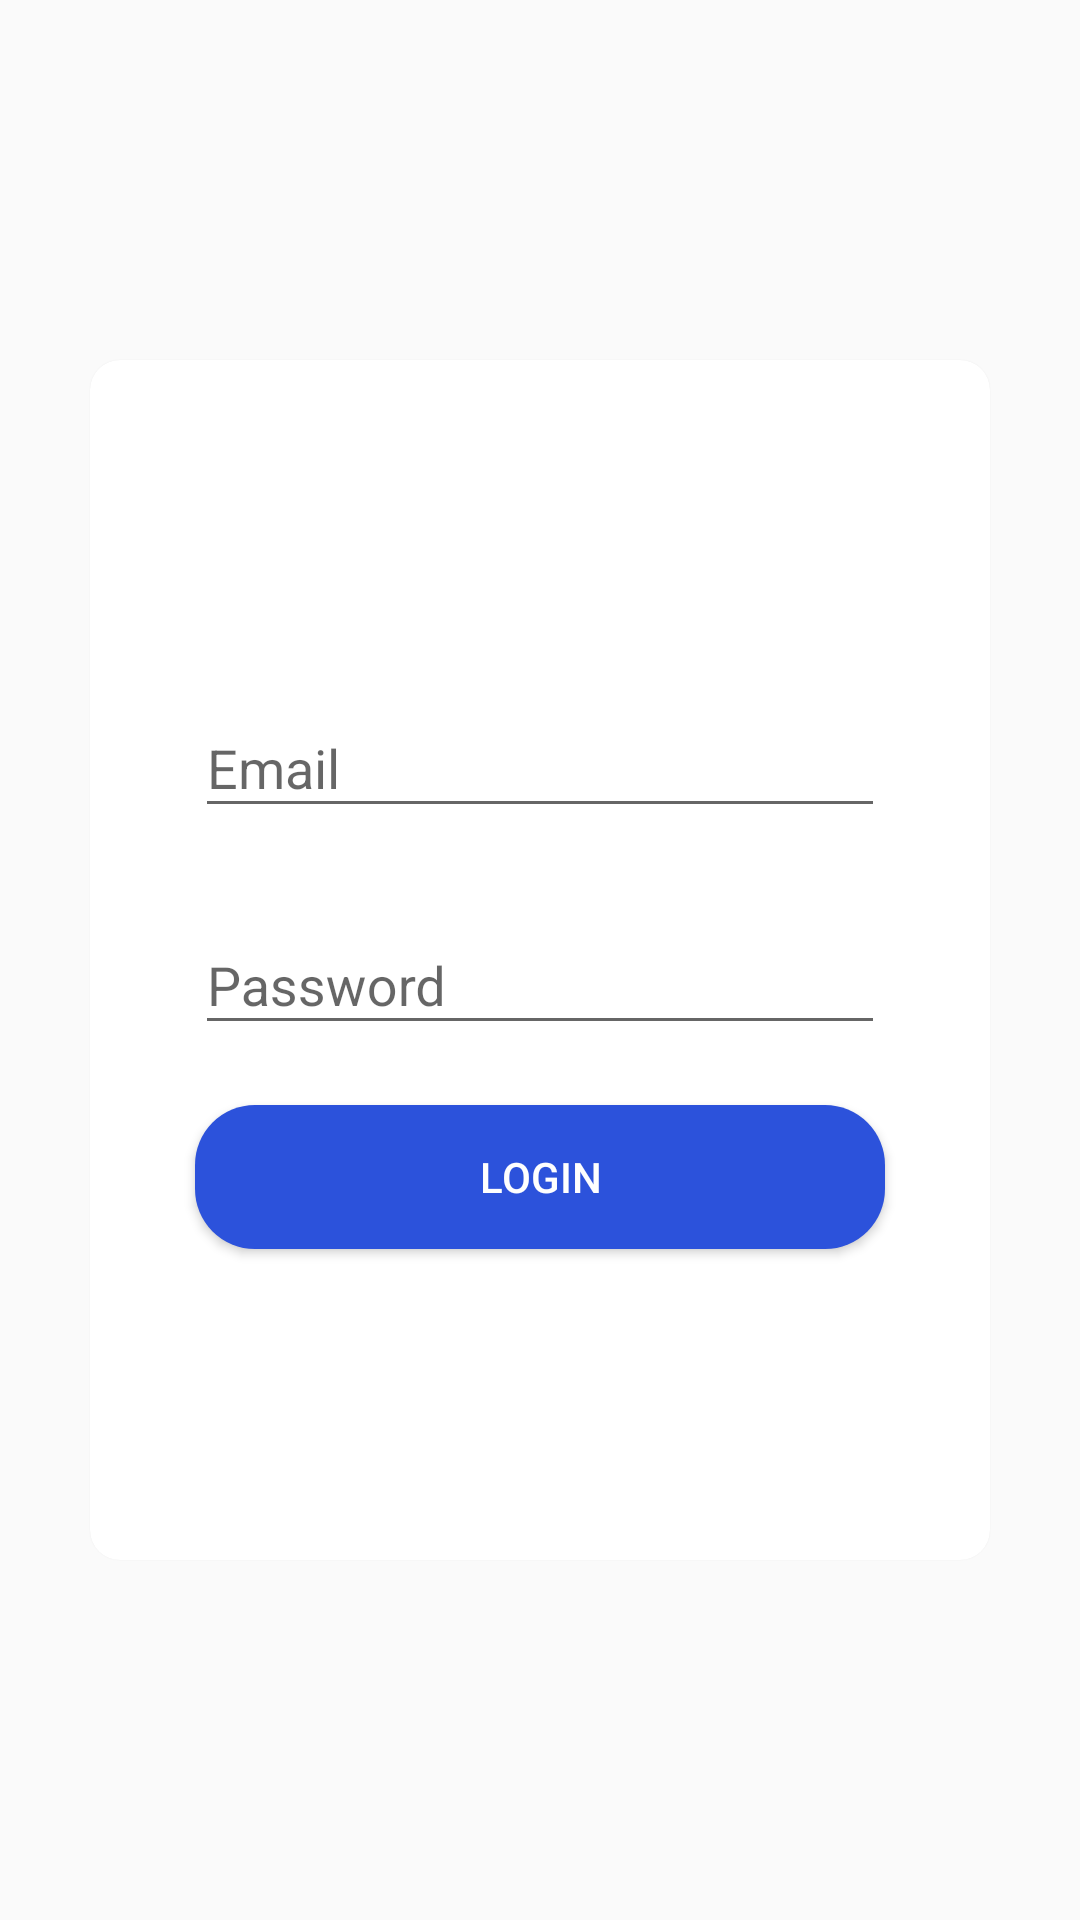

Reconstruct the res/layout file that produces this screen, plus the resources it refers to.
<!-- AndroidManifest.xml: application theme AppTheme -->
<!-- res/layout/fragment_login.xml -->
<?xml version="1.0" encoding="utf-8"?>
<LinearLayout xmlns:android="http://schemas.android.com/apk/res/android"
    android:layout_width="match_parent"
    android:layout_height="match_parent"
    android:id="@+id/utama"
    android:orientation="vertical"
    android:gravity="center"


    >


    <android.support.v7.widget.CardView xmlns:android="http://schemas.android.com/apk/res/android"
        xmlns:app="http://schemas.android.com/apk/res-auto"
        xmlns:tools="http://schemas.android.com/tools"
        android:layout_width="300dp"
        android:layout_height="400dp"
        android:layout_margin="10dp"
        android:layout_marginLeft="10dp"
        android:layout_marginTop="20dp"
        android:layout_marginRight="10dp"
        android:layout_marginBottom="20dp"
        android:background="#fff"
        android:orientation="vertical"
        android:layout_gravity="center_horizontal"


        app:cardCornerRadius="10dp"
        app:cardElevation="1dp">

        <LinearLayout
            android:layout_width="250dp"
            android:layout_height="250dp"
            android:layout_gravity="center"
            android:orientation="vertical"
            android:gravity="center">

            <android.support.design.widget.TextInputLayout

                android:layout_width="match_parent"
                android:layout_height="wrap_content"
                android:layout_margin="10dp"
                android:hint="Email">

                <android.support.design.widget.TextInputEditText
                    android:id="@+id/inputEmail"
                    android:layout_width="match_parent"
                    android:layout_height="wrap_content" />
            </android.support.design.widget.TextInputLayout>

            <android.support.design.widget.TextInputLayout
                android:layout_width="match_parent"
                android:layout_height="wrap_content"
                android:layout_margin="10dp"
                android:hint="Password">

                <android.support.design.widget.TextInputEditText
                    android:id="@+id/inputPassword"
                    android:layout_width="match_parent"
                    android:layout_height="wrap_content"
                    android:inputType="textPassword" />
            </android.support.design.widget.TextInputLayout>

            <Button
                android:id="@+id/buttonLogin"
                style="@style/Widget.AppCompat.Button.Colored"
                android:layout_width="match_parent"
                android:layout_height="wrap_content"
                android:layout_margin="10dp"
                android:background="@drawable/button_blue"
                android:textColor="@color/white"


                android:text="Login" />
        </LinearLayout>

    </android.support.v7.widget.CardView>

</LinearLayout>
<!-- resources referenced by this layout -->
<resources>
  <color name="white">#FEFEFE</color>
  <!-- drawable button_blue (drawable) -->
  <?xml version="1.0" encoding="utf-8"?>
  <selector xmlns:android="http://schemas.android.com/apk/res/android">
  
      
      <item
          android:state_pressed="false"
          android:state_focused="false">
          <shape xmlns:android="http://schemas.android.com/apk/res/android">
              <solid android:color="@color/colorPrimary"></solid>
              <corners android:radius="20dp"></corners>
              <size android:width="20dp" android:height="10dp">            </size>
          </shape>
      </item>
  
      
      <item
          android:state_pressed="false"
          android:state_focused="true">
          <shape xmlns:android="http://schemas.android.com/apk/res/android">
              <solid android:color="@color/colorPrimary"></solid>
              <corners android:radius="20dp"></corners>
              <size android:width="20dp" android:height="10dp"></size>
          </shape>
      </item>
  
      
      <item
          android:state_pressed="true"
          android:state_focused="false">
          <shape xmlns:android="http://schemas.android.com/apk/res/android">
              <solid android:color="@color/colorPrimary"></solid>
              <corners android:radius="25dp"></corners>
              <size android:width="20dp" android:height="10dp"></size>
          </shape>
      </item>
  </selector>
  <style name="AppTheme" parent="Theme.AppCompat.Light.DarkActionBar">
          
          <item name="colorPrimary">@color/colorPrimary</item>
          <item name="colorPrimaryDark">@color/colorPrimaryDark</item>
          <item name="colorAccent">@color/colorAccent</item>
      </style>
  <color name="colorPrimary">#2c52db</color>
  <color name="colorPrimaryDark">#51c1c5</color>
  <color name="colorAccent">#FF4081</color>
</resources>
